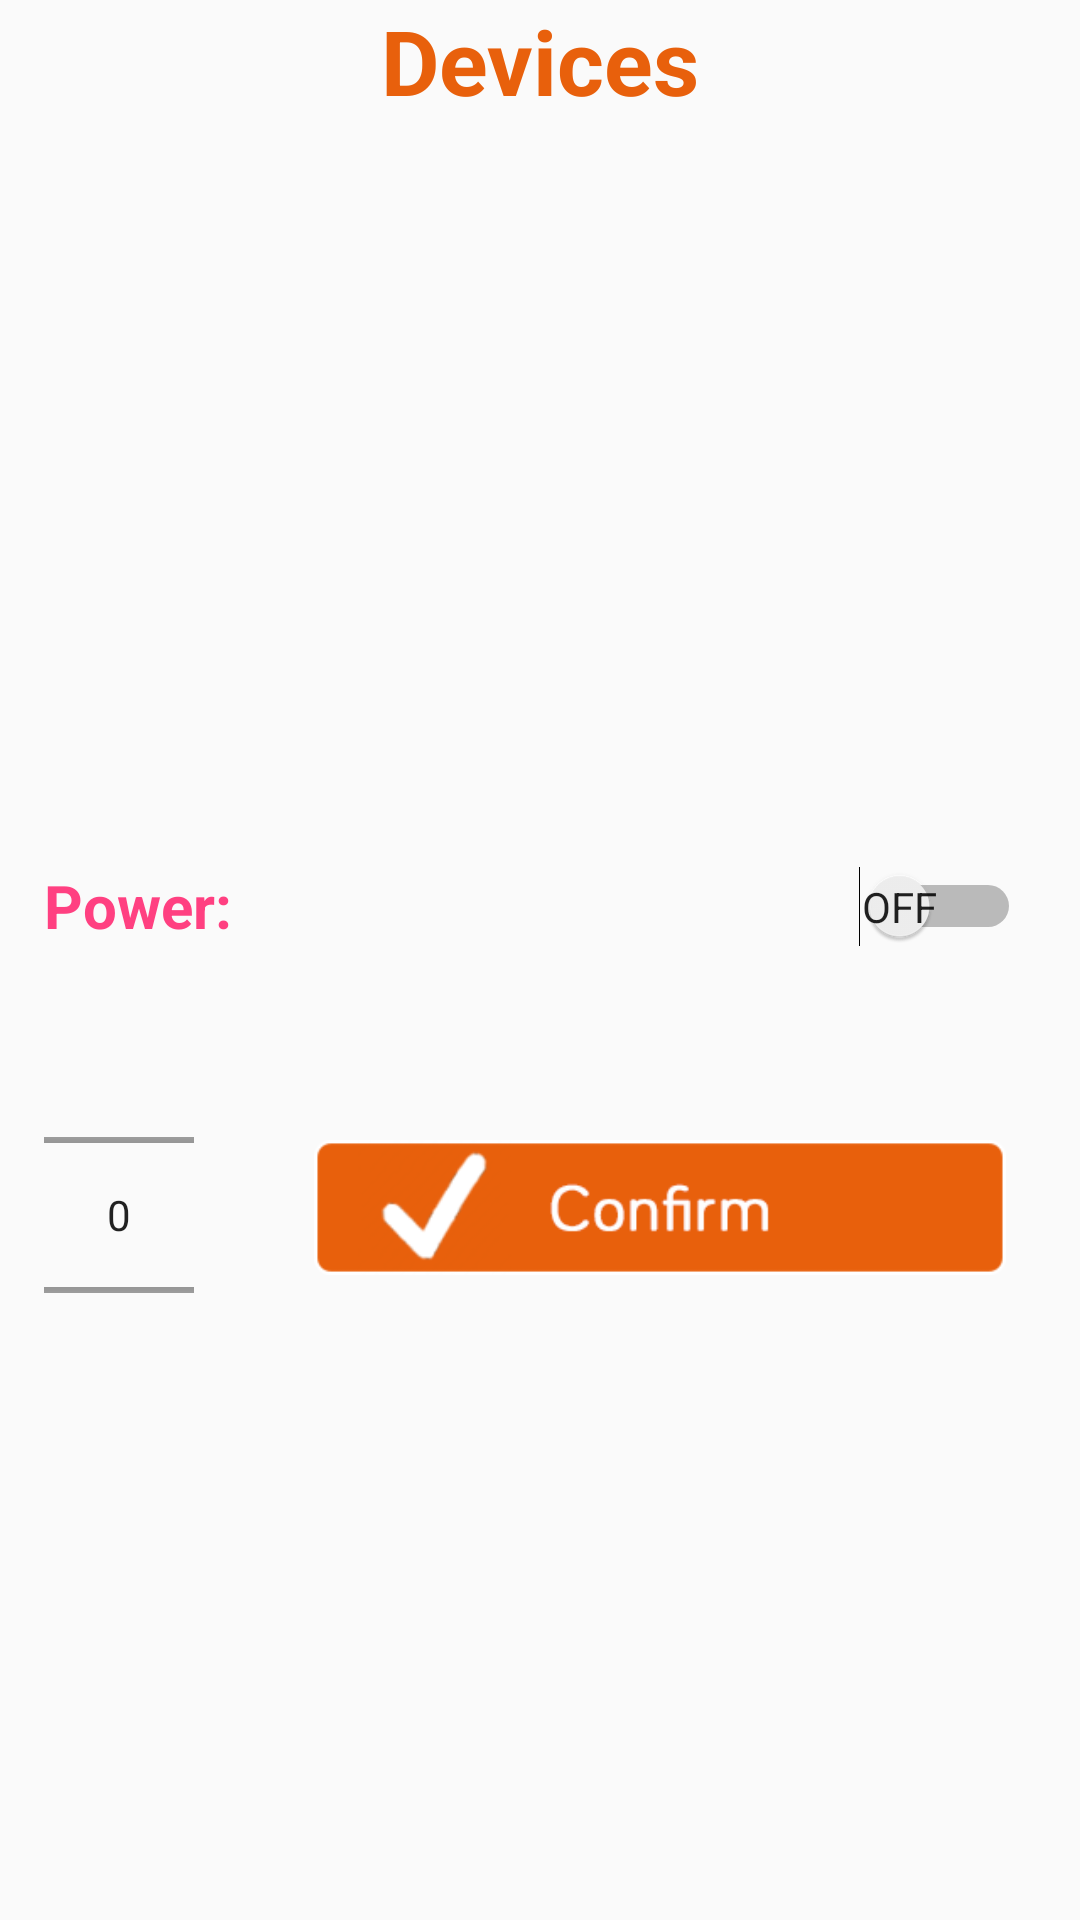

This screen was rendered from an Android layout file. Write that file and the resources it references.
<!-- AndroidManifest.xml: application theme AppTheme -->
<!-- res/layout/activity_audio.xml -->
<?xml version="1.0" encoding="utf-8"?>
<RelativeLayout xmlns:android="http://schemas.android.com/apk/res/android"
    xmlns:app="http://schemas.android.com/apk/res-auto"
    xmlns:tools="http://schemas.android.com/tools"
    android:id="@+id/activity_audio"
    android:layout_width="match_parent"
    android:layout_height="match_parent"
    android:paddingBottom="@dimen/activity_vertical_margin"
    android:paddingLeft="@dimen/activity_horizontal_margin"
    android:paddingRight="@dimen/activity_horizontal_margin"
    android:paddingTop="@dimen/activity_vertical_margin"
    tools:context="ucontrol.ucontrolstudio.activity_audio">

    <LinearLayout
        android:orientation="vertical"
        android:layout_width="match_parent"
        android:layout_height="360dp"
        android:layout_alignParentTop="true"
        android:layout_alignParentStart="true"
        android:id="@+id/linearLayout2"
        android:weightSum="1">

        <TextView
            android:text="Devices"
            android:layout_width="match_parent"
            android:id="@+id/textView"
            android:fontFamily="bariol"
            android:textSize="30sp"
            android:textAlignment="center"
            android:textColor="@color/colorPrimaryAudio"
            android:layout_height="50dp"
            android:textStyle="normal|bold" />

        <ListView
            android:layout_width="match_parent"
            android:textColor="@color/colorPrimaryAudio"
            android:choiceMode="singleChoice"
            android:id="@+id/lista_dispositivos"
            android:layout_height="162dp" />

        <Switch
            android:text="Power:"
            android:layout_width="match_parent"
            android:textOn='On'
            android:textOff='Off'
            android:showText="true"
            android:textSize="20dp"
            android:textColor="?attr/colorControlActivated"
            android:layout_height="60dp"
            android:id="@+id/audio_switch"
            android:layout_marginLeft="15dp"
            android:layout_marginRight="20dp"
            android:layout_marginTop="60dp"
            android:textStyle="normal|bold"/>


    </LinearLayout>


    <LinearLayout
        android:orientation="horizontal"
        android:layout_width="match_parent"
        android:layout_height="wrap_content"
        android:layout_marginTop="355dp"
        android:id="@+id/linearLayout4"
        android:layout_marginLeft="15dp"
        android:layout_marginRight="15dp">

        <NumberPicker
            android:layout_width="50dp"
            android:layout_height="100dp"
            android:id="@+id/nbAudio">
        </NumberPicker>

        <ImageView
            app:srcCompat="@drawable/audioconfirm"
            android:id="@+id/confirmUpdateAudio"
            android:layout_marginTop="25dp"
            android:layout_height="match_parent"
            android:layout_width="200dp"
            android:layout_marginLeft="30dp"
            android:layout_marginBottom="30dp"
            android:layout_weight="1." />

    </LinearLayout>


</RelativeLayout>
<!-- resources referenced by this layout -->
<resources>
  <color name="colorPrimaryAudio">#e8600c</color>
  <!-- drawable audioconfirm: png bitmap (drawable, 8932 bytes) -->
  <style name="AppTheme" parent="Theme.AppCompat.Light.DarkActionBar">
          
          <item name="colorPrimary">@color/colorPrimary</item>
          <item name="colorPrimaryDark">@color/colorPrimaryDark</item>
          <item name="colorAccent">@color/colorAccent</item>
      </style>
  <color name="colorPrimary">#3f51b5</color>
  <color name="colorPrimaryDark">#303F9F</color>
  <color name="colorAccent">#FF4081</color>
</resources>
